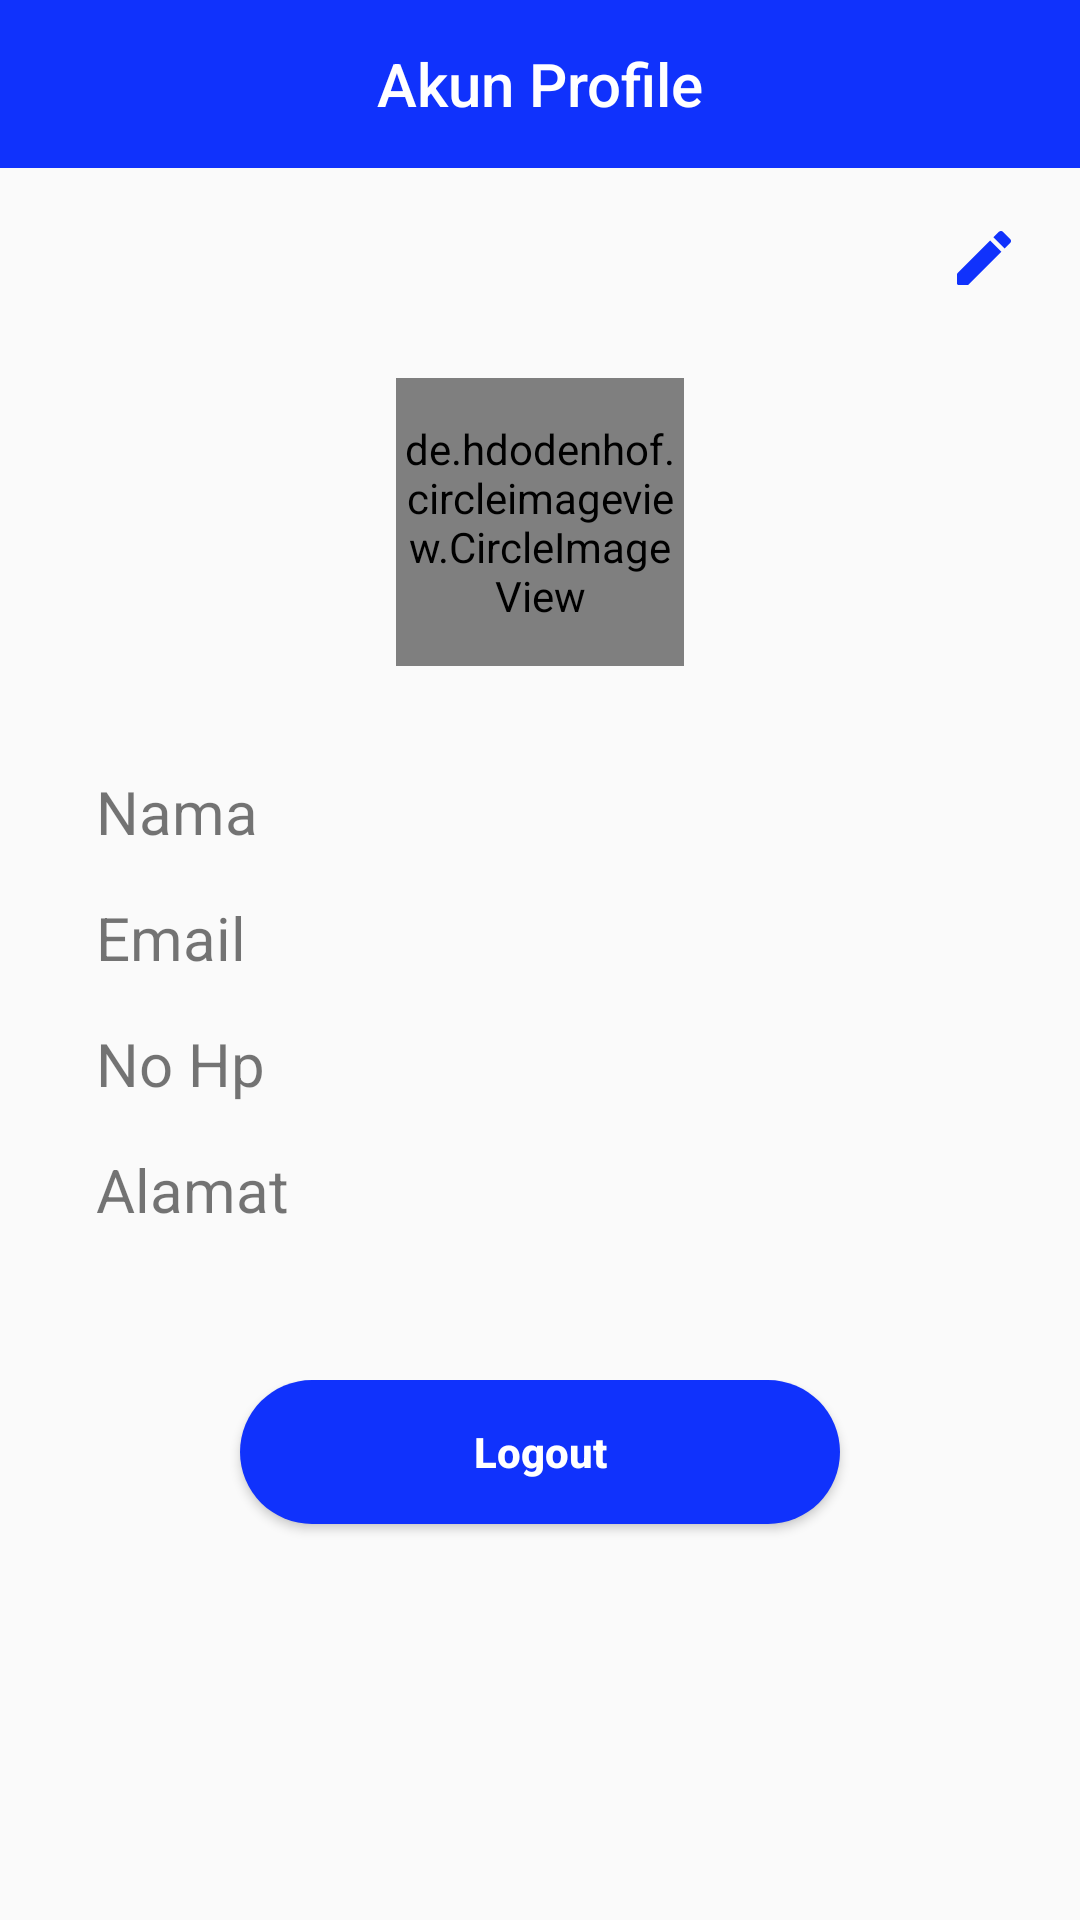

Here is an Android app screen rendered from its layout file. Give the layout XML and the strings, colors and styles it references.
<!-- AndroidManifest.xml: application theme AppTheme -->
<!-- res/layout/fragment_profile.xml -->
<?xml version="1.0" encoding="utf-8"?>
<LinearLayout xmlns:android="http://schemas.android.com/apk/res/android"
    xmlns:app="http://schemas.android.com/apk/res-auto"
    xmlns:tools="http://schemas.android.com/tools"
    android:layout_width="match_parent"
    android:layout_height="match_parent"
    android:id="@+id/rl_view"
    android:orientation="vertical"
    tools:context=".Fragment.KamarFragment">

    <android.support.v7.widget.Toolbar
        android:id="@+id/toolbar"
        android:layout_width="match_parent"
        android:layout_height="wrap_content"
        android:background="?attr/colorPrimary"
        android:minHeight="?attr/actionBarSize"
        android:theme="?attr/actionBarTheme"
        android:textAlignment="center"
        app:popupTheme="@style/ThemeOverlay.AppCompat.Light"
        app:theme="@style/ThemeOverlay.AppCompat.Dark"
        tools:ignore="DuplicateIds">

        <TextView
            android:id="@+id/toolbar_title"
            android:layout_width="wrap_content"
            android:layout_height="wrap_content"
            android:text="Akun Profile"
            android:textColor="@color/white"
            style="@style/TextAppearance.AppCompat.Widget.ActionBar.Title"
            android:layout_gravity="center" />
    </android.support.v7.widget.Toolbar>

    <ImageView
        android:id="@+id/edit_profile"
        android:layout_width="wrap_content"
        android:layout_height="40dp"
        android:layout_alignParentRight="true"
        android:layout_alignParentBottom="true"
        android:layout_gravity="right"
        android:layout_marginLeft="50dp"
        android:layout_marginTop="10dp"
        android:layout_marginRight="20dp"
        android:layout_marginBottom="20dp"
        android:src="@drawable/ic_round_create_24px" />
        <RelativeLayout
            android:layout_width="match_parent"
            android:layout_height="wrap_content"
            android:layout_alignParentTop="true">

            <LinearLayout
                android:id="@+id/imageLinear"
                android:layout_width="match_parent"
                android:layout_height="wrap_content"
                android:orientation="vertical">

                <de.hdodenhof.circleimageview.CircleImageView
                    xmlns:app="http://schemas.android.com/apk/res-auto"
                    android:id="@+id/profile_image"
                    android:layout_width="96dp"
                    android:layout_height="96dp"
                    android:layout_gravity="center"
                    android:src="@drawable/picai"
                    app:civ_border_color="#cccccc"
                    app:civ_border_width="1dp" />
            </LinearLayout>


            <LinearLayout
                android:layout_width="392dp"
                android:layout_height="wrap_content"
                android:layout_below="@+id/imageLinear"
                android:layout_marginLeft="16dp"
                android:layout_marginTop="20dp"
                android:layout_marginRight="16dp"
                android:orientation="vertical">

                <LinearLayout
                    android:layout_width="match_parent"
                    android:layout_height="wrap_content"
                    android:layout_marginTop="15dp"
                    android:orientation="horizontal">

                    <LinearLayout
                        android:layout_width="match_parent"
                        android:layout_height="wrap_content"
                        android:orientation="vertical">

                        <TextView
                            android:id="@+id/tvNamaProfile"
                            android:layout_width="match_parent"
                            android:layout_height="wrap_content"
                            android:layout_marginLeft="16dp"
                            android:layout_marginRight="16dp"
                            android:text="Nama"
                            android:textSize="20dp" />
                    </LinearLayout>
                </LinearLayout>

                <LinearLayout
                    android:layout_width="match_parent"
                    android:layout_height="wrap_content"
                    android:layout_marginTop="15dp"
                    android:orientation="horizontal">

                    <LinearLayout
                        android:layout_width="match_parent"
                        android:layout_height="wrap_content"
                        android:orientation="vertical">

                        <TextView
                            android:id="@+id/tvEmail"
                            android:layout_width="match_parent"
                            android:layout_height="wrap_content"
                            android:layout_marginLeft="16dp"
                            android:layout_marginRight="16dp"
                            android:text="Email"
                            android:textSize="20dp" />
                    </LinearLayout>
                </LinearLayout>

                <LinearLayout
                    android:layout_width="match_parent"
                    android:layout_height="wrap_content"
                    android:layout_marginTop="15dp"
                    android:orientation="horizontal">

                    <LinearLayout
                        android:layout_width="match_parent"
                        android:layout_height="wrap_content"
                        android:orientation="vertical">

                        <TextView
                            android:id="@+id/tvHp"
                            android:layout_width="match_parent"
                            android:layout_height="wrap_content"
                            android:layout_marginLeft="16dp"
                            android:layout_marginRight="16dp"
                            android:text="No Hp"
                            android:textSize="20dp" />
                    </LinearLayout>
                </LinearLayout>

                <LinearLayout
                    android:layout_width="match_parent"
                    android:layout_height="wrap_content"
                    android:layout_marginTop="15dp"
                    android:orientation="horizontal">

                    <LinearLayout
                        android:layout_width="match_parent"
                        android:layout_height="wrap_content"
                        android:orientation="vertical">

                        <TextView
                            android:id="@+id/tvAlamat"
                            android:layout_width="match_parent"
                            android:layout_height="wrap_content"
                            android:layout_marginLeft="16dp"
                            android:layout_marginRight="16dp"
                            android:text="Alamat"
                            android:textSize="20dp" />
                    </LinearLayout>
                </LinearLayout>


            </LinearLayout>
        </RelativeLayout>
    <LinearLayout
        android:layout_width="match_parent"
        android:layout_height="match_parent"
        android:gravity="top"
        android:layout_marginTop="50dp"
        android:layout_marginLeft="16dp"
        android:layout_marginRight="16dp"
        android:layout_gravity="top"
        android:layout_marginBottom="30dp"
        android:orientation="vertical">

        <Button
            android:background="@drawable/btn_signup"
            android:id="@+id/Logout"
            android:onClick="onClick"
            android:layout_gravity="center"
            android:layout_width="200dp"
            android:layout_height="wrap_content"
            android:textAllCaps="false"
            android:textStyle="bold"
            android:textColor="#fff"
            android:text="Logout"
            tools:ignore="OnClick" />

    </LinearLayout>
</LinearLayout>
<!-- resources referenced by this layout -->
<resources>
  <color name="white">#fff</color>
  <!-- drawable btn_signup (drawable) -->
  <?xml version="1.0" encoding="utf-8"?>
  <shape xmlns:android="http://schemas.android.com/apk/res/android">
      <solid
          android:color="@color/blue"/>
      
          
          
          
  
      
      <corners
          android:radius="30dp"/>
  </shape>
  <!-- drawable ic_round_create_24px (drawable) -->
  <vector xmlns:android="http://schemas.android.com/apk/res/android"
      android:width="24dp"
      android:height="24dp"
      android:viewportWidth="24"
      android:viewportHeight="24">
    <path
        android:fillColor="#1032FC"
        android:pathData="M3,17.46v3.04c0,0.28 0.22,0.5 0.5,0.5h3.04c0.13,0 0.26,-0.05 0.35,-0.15L17.81,9.94l-3.75,-3.75L3.15,17.1c-0.1,0.1 -0.15,0.22 -0.15,0.36zM20.71,7.04c0.39,-0.39 0.39,-1.02 0,-1.41l-2.34,-2.34c-0.39,-0.39 -1.02,-0.39 -1.41,0l-1.83,1.83 3.75,3.75 1.83,-1.83z"/>
  </vector>
  <style name="AppTheme" parent="Theme.AppCompat.Light.DarkActionBar">
          
          <item name="colorPrimary">@color/colorPrimary</item>
          <item name="colorPrimaryDark">@color/colorPrimaryDark</item>
          <item name="colorAccent">@color/colorAccent</item>
      </style>
  <color name="blue">#1032FC</color>
  <color name="colorPrimary">#1032FC</color>
  <color name="colorPrimaryDark">#1032FC</color>
  <color name="colorAccent">#D81B60</color>
</resources>
